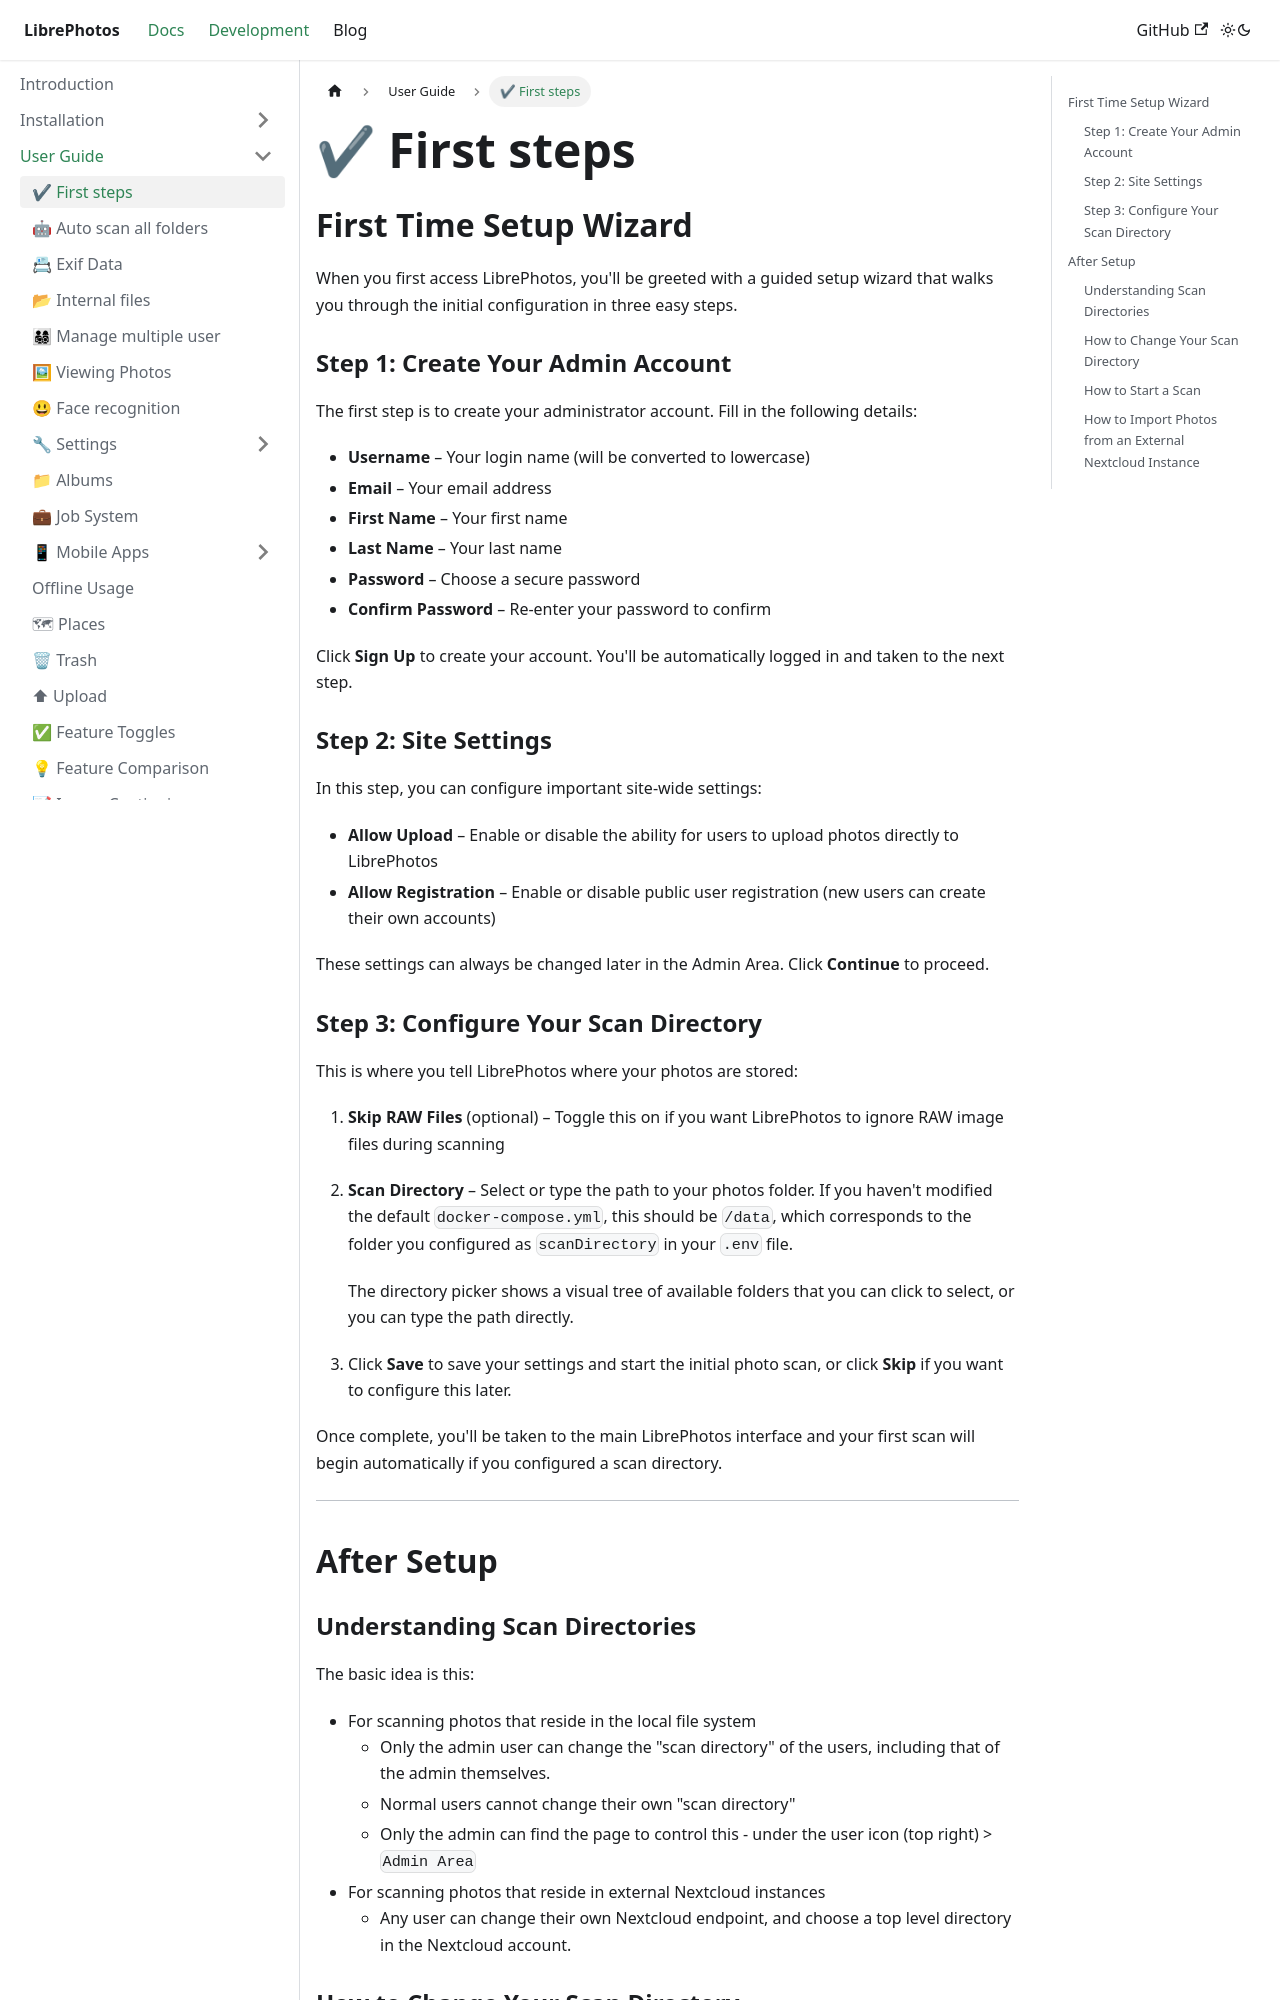

repository: LibrePhotos/librephotos.docs · page: docs/user-guide/first-steps/index.html · generator: docusaurus

---
title: "✔ First steps"
excerpt: "First steps after setting up"
sidebar_position: 1
---

## First Time Setup Wizard

When you first access LibrePhotos, you'll be greeted with a guided setup wizard that walks you through the initial configuration in three easy steps.

### Step 1: Create Your Admin Account

The first step is to create your administrator account. Fill in the following details:

- **Username** – Your login name (will be converted to lowercase)
- **Email** – Your email address
- **First Name** – Your first name
- **Last Name** – Your last name
- **Password** – Choose a secure password
- **Confirm Password** – Re-enter your password to confirm

Click **Sign Up** to create your account. You'll be automatically logged in and taken to the next step.

### Step 2: Site Settings

In this step, you can configure important site-wide settings:

- **Allow Upload** – Enable or disable the ability for users to upload photos directly to LibrePhotos
- **Allow Registration** – Enable or disable public user registration (new users can create their own accounts)

These settings can always be changed later in the Admin Area. Click **Continue** to proceed.

### Step 3: Configure Your Scan Directory

This is where you tell LibrePhotos where your photos are stored:

1. **Skip RAW Files** (optional) – Toggle this on if you want LibrePhotos to ignore RAW image files during scanning

2. **Scan Directory** – Select or type the path to your photos folder. If you haven't modified the default `docker-compose.yml`, this should be `/data`, which corresponds to the folder you configured as `scanDirectory` in your `.env` file.

   The directory picker shows a visual tree of available folders that you can click to select, or you can type the path directly.

3. Click **Save** to save your settings and start the initial photo scan, or click **Skip** if you want to configure this later.

Once complete, you'll be taken to the main LibrePhotos interface and your first scan will begin automatically if you configured a scan directory.

---

## After Setup
